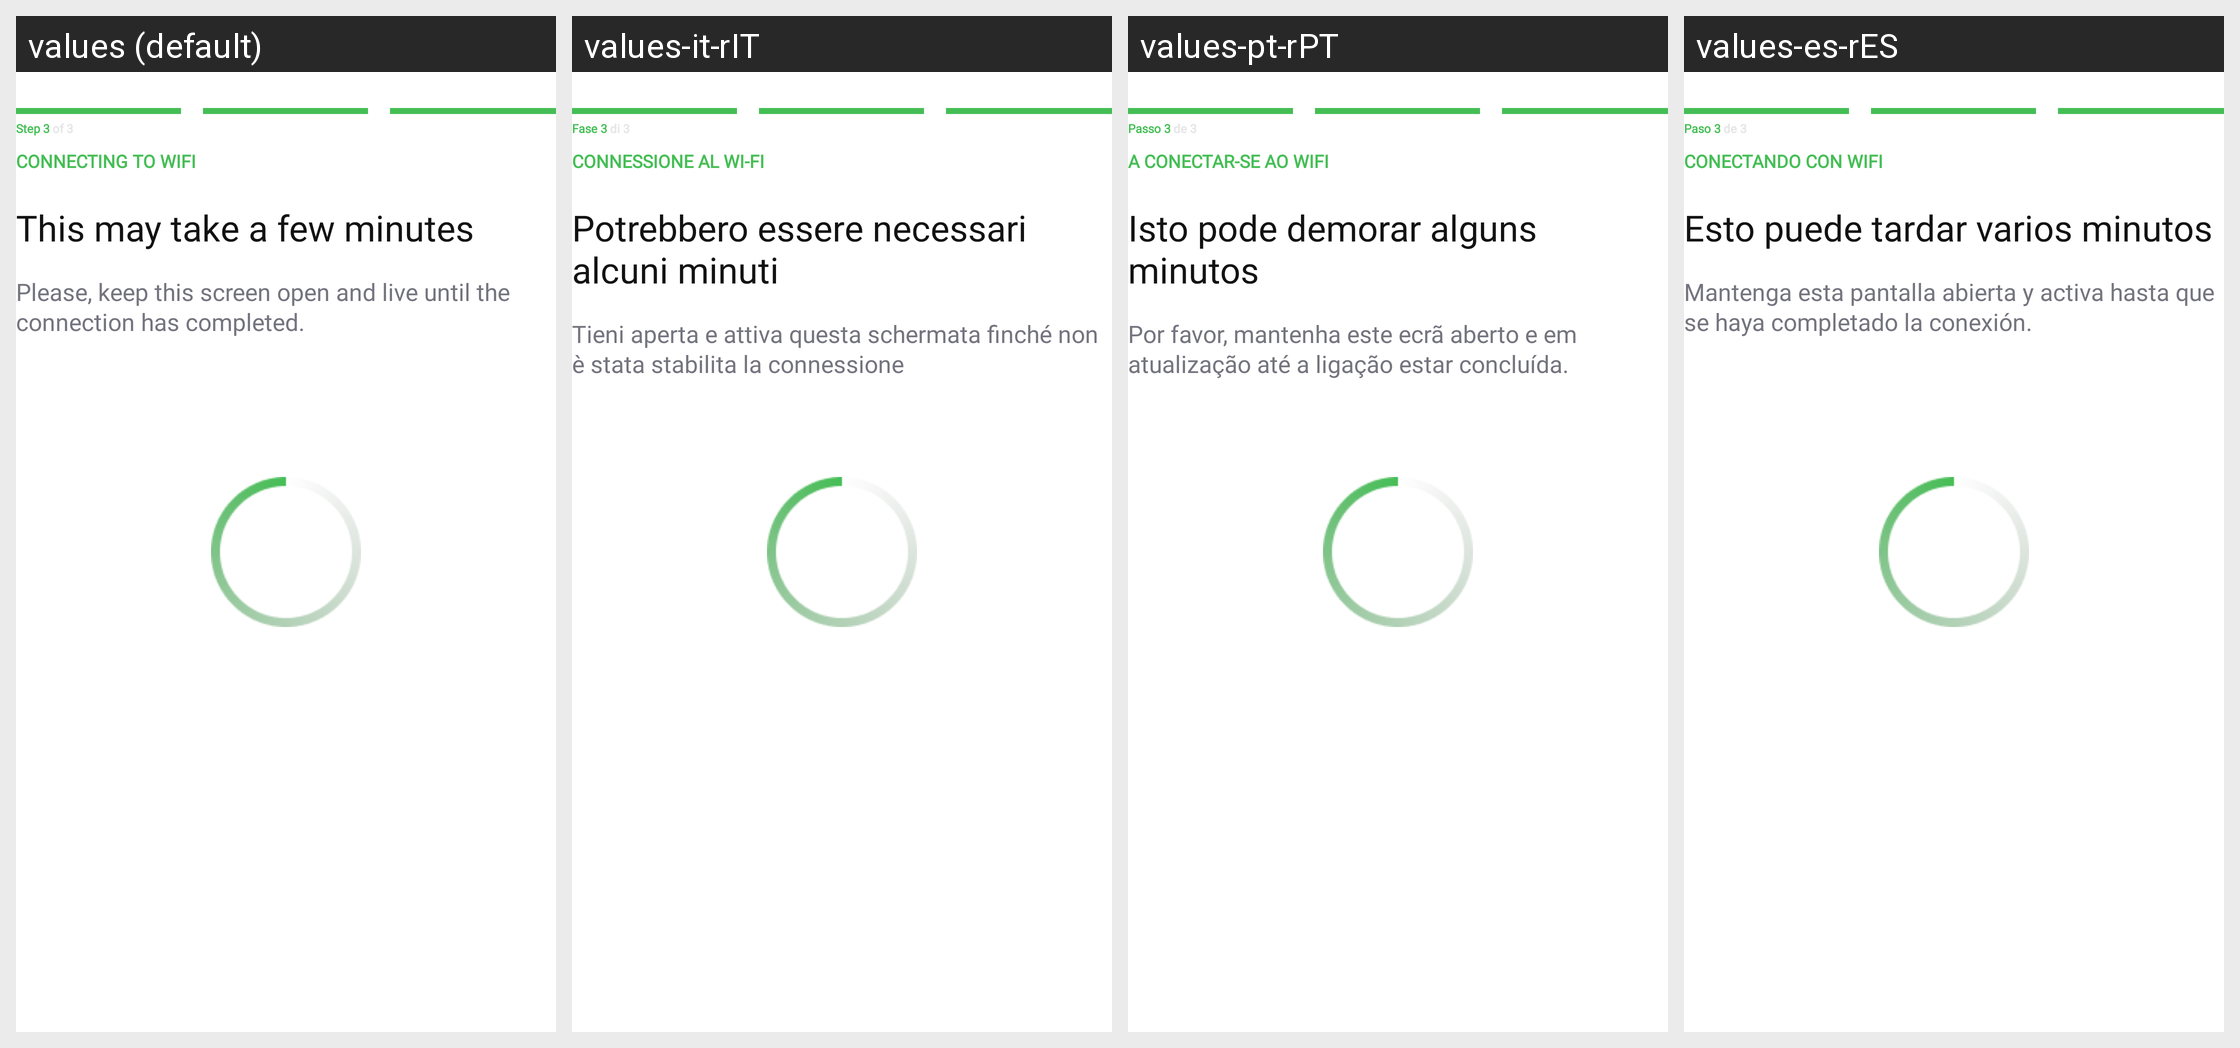

This grid shows one Android layout under several languages. Give, for every string resource on the screen, its name, the default text and each shown locale's text.
Android screen res/layout/fragment_connect_to_btle_wifi.xml rendered under 4 locales, left to right: values (default), values-it-rIT, values-pt-rPT, values-es-rES. Device: Nexus 5 (rendered at 1080×1920; each locale shown at half size, 540×960, under a caption strip naming it); theme Theme.NinjaConnectedKitchen.
Other locales in the repository, not shown: values-da-rDK, values-de-rDE, values-en-rGB, values-fi-rFI, values-fr-rCA, values-fr-rFR, values-nb-rNO, values-nl-rNL, values-sv-rSE.
Strings drawn on this screen, with the default value and each locale's value (text and hints the layout hard-codes, and strings that could not be matched under every locale, appear in the picture but are not listed):

pairing_step_three
  values: Step 3 of 3
  values-it-rIT: Fase 3 di 3
  values-pt-rPT: Passo 3 de 3
  values-es-rES: Paso 3 de 3

bluetooth_connect_to_wifi
  values: CONNECTING TO WIFI
  values-it-rIT: CONNESSIONE AL WI-FI
  values-pt-rPT: A CONECTAR-SE AO WIFI
  values-es-rES: CONECTANDO CON WIFI

bluetooth_few_minutes
  values: This may take a few minutes
  values-it-rIT: Potrebbero essere necessari alcuni minuti
  values-pt-rPT: Isto pode demorar alguns minutos
  values-es-rES: Esto puede tardar varios minutos

bluetooth_keep_open
  values: Please, keep this screen open and live until the connection has completed.
  values-it-rIT: Tieni aperta e attiva questa schermata finché non è stata stabilita la connessione
  values-pt-rPT: Por favor, mantenha este ecrã aberto e em atualização até a ligação estar concluída.
  values-es-rES: Mantenga esta pantalla abierta y activa hasta que se haya completado la conexión.
